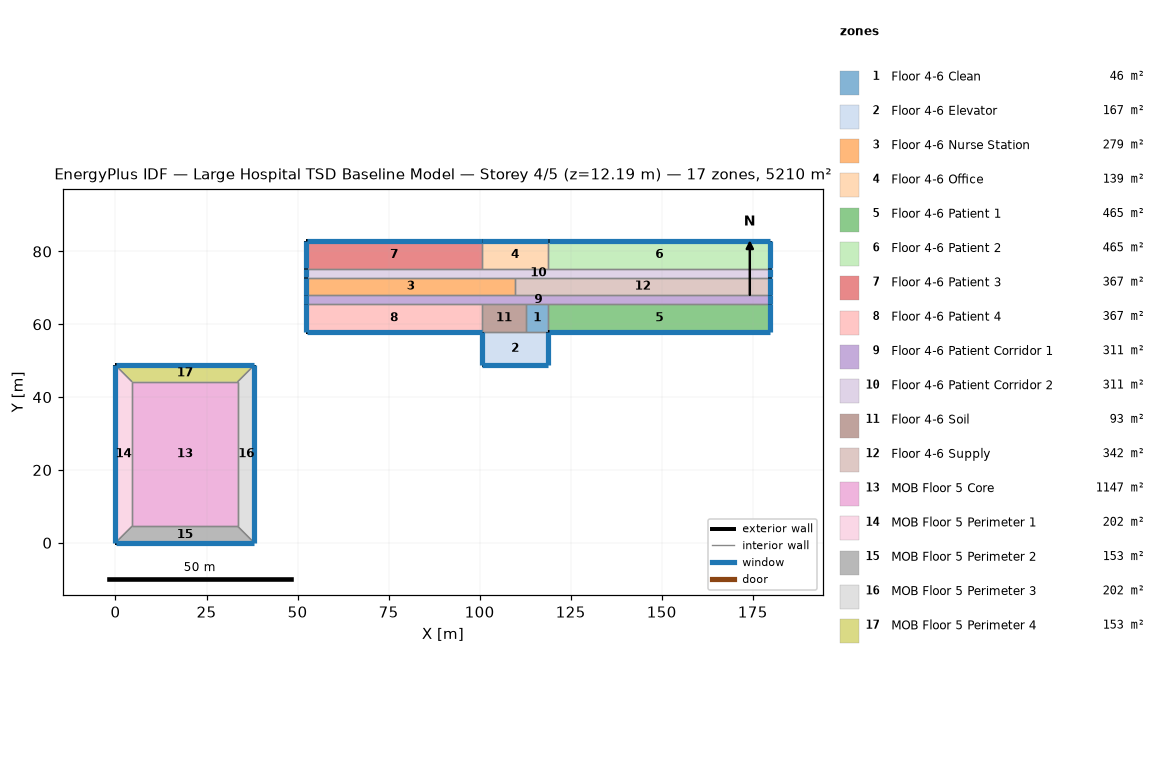
=== STOREY PLAN SPEC (per zone: floor XY polygon, exterior-wall plan segments, windows/doors) ===
zone 1: Floor 4-6 Clean  (46.5 m²)
  floor: (118.87, 65.53) (118.87, 57.91) (112.78, 57.91) (112.78, 65.53)
  interior walls: 4
zone 2: Floor 4-6 Elevator  (167.2 m²)
  floor: (118.87, 57.91) (118.87, 48.77) (100.58, 48.77) (100.58, 57.91)
  exterior wall: (118.87, 48.77) – (118.87, 57.91)  [9.1 m]
    window: (118.87, 48.82) – (118.87, 57.86)  [11.1 m²]
  exterior wall: (100.58, 48.77) – (118.87, 48.77)  [18.3 m]
    window: (100.63, 48.77) – (118.82, 48.77)  [22.3 m²]
  exterior wall: (100.58, 57.91) – (100.58, 48.77)  [9.1 m]
    window: (100.58, 57.86) – (100.58, 48.82)  [11.1 m²]
  interior walls: 1
zone 3: Floor 4-6 Nurse Station  (279.5 m²)
  floor: (109.73, 72.85) (109.73, 67.97) (52.43, 67.97) (52.43, 72.85)
  exterior wall: (52.43, 72.85) – (52.43, 67.97)  [4.9 m]
    window: (52.43, 72.80) – (52.43, 68.02)  [5.9 m²]
  interior walls: 3
zone 4: Floor 4-6 Office  (139.4 m²)
  floor: (118.87, 82.91) (118.87, 75.29) (100.58, 75.29) (100.58, 82.91)
  exterior wall: (118.87, 82.91) – (100.58, 82.91)  [18.3 m]
    window: (118.82, 82.91) – (100.63, 82.91)  [22.3 m²]
  interior walls: 3
zone 5: Floor 4-6 Patient 1  (464.5 m²)
  floor: (179.83, 65.53) (179.83, 57.91) (118.87, 57.91) (118.87, 65.53)
  exterior wall: (179.83, 57.91) – (179.83, 65.53)  [7.6 m]
    window: (179.83, 57.96) – (179.83, 65.48)  [9.3 m²]
  exterior wall: (118.87, 57.91) – (179.83, 57.91)  [61.0 m]
    window: (118.92, 57.91) – (179.78, 57.91)  [74.3 m²]
  interior walls: 2
zone 6: Floor 4-6 Patient 2  (464.5 m²)
  floor: (179.83, 82.91) (179.83, 75.29) (118.87, 75.29) (118.87, 82.91)
  exterior wall: (179.83, 82.91) – (118.87, 82.91)  [61.0 m]
    window: (179.78, 82.91) – (118.92, 82.91)  [74.3 m²]
  exterior wall: (179.83, 75.29) – (179.83, 82.91)  [7.6 m]
    window: (179.83, 75.34) – (179.83, 82.86)  [9.3 m²]
  interior walls: 2
zone 7: Floor 4-6 Patient 3  (367.0 m²)
  floor: (100.58, 82.91) (100.58, 75.29) (52.43, 75.29) (52.43, 82.91)
  exterior wall: (100.58, 82.91) – (52.43, 82.91)  [48.2 m]
    window: (100.53, 82.91) – (52.48, 82.91)  [58.7 m²]
  exterior wall: (52.43, 82.91) – (52.43, 75.29)  [7.6 m]
    window: (52.43, 82.86) – (52.43, 75.34)  [9.3 m²]
  interior walls: 2
zone 8: Floor 4-6 Patient 4  (367.0 m²)
  floor: (100.58, 65.53) (100.58, 57.91) (52.43, 57.91) (52.43, 65.53)
  exterior wall: (52.43, 57.91) – (100.58, 57.91)  [48.2 m]
    window: (52.48, 57.91) – (100.53, 57.91)  [58.7 m²]
  exterior wall: (52.43, 65.53) – (52.43, 57.91)  [7.6 m]
    window: (52.43, 65.48) – (52.43, 57.96)  [9.3 m²]
  interior walls: 2
zone 9: Floor 4-6 Patient Corridor 1  (310.7 m²)
  floor: (179.83, 67.97) (179.83, 65.53) (52.43, 65.53) (52.43, 67.97)
  exterior wall: (179.83, 65.53) – (179.83, 67.97)  [2.4 m]
    window: (179.83, 65.58) – (179.83, 67.92)  [3.0 m²]
  exterior wall: (52.43, 67.97) – (52.43, 65.53)  [2.4 m]
    window: (52.43, 67.92) – (52.43, 65.58)  [3.0 m²]
  interior walls: 2
zone 10: Floor 4-6 Patient Corridor 2  (310.7 m²)
  floor: (179.83, 75.29) (179.83, 72.85) (52.43, 72.85) (52.43, 75.29)
  exterior wall: (52.43, 75.29) – (52.43, 72.85)  [2.4 m]
    window: (52.43, 75.24) – (52.43, 72.90)  [3.0 m²]
  exterior wall: (179.83, 72.85) – (179.83, 75.29)  [2.4 m]
    window: (179.83, 72.90) – (179.83, 75.24)  [3.0 m²]
  interior walls: 2
zone 11: Floor 4-6 Soil  (92.9 m²)
  floor: (112.78, 65.53) (112.78, 57.91) (100.58, 57.91) (100.58, 65.53)
  interior walls: 4
zone 12: Floor 4-6 Supply  (341.9 m²)
  floor: (179.83, 72.85) (179.83, 67.97) (109.73, 67.97) (109.73, 72.85)
  exterior wall: (179.83, 67.97) – (179.83, 72.85)  [4.9 m]
    window: (179.83, 68.02) – (179.83, 72.80)  [5.9 m²]
  interior walls: 3
zone 13: MOB Floor 5 Core  (1147.4 m²)
  floor: (33.53, 44.20) (33.53, 4.57) (4.57, 4.57) (4.57, 44.20)
  interior walls: 4
zone 14: MOB Floor 5 Perimeter 1  (202.1 m²)
  floor: (0.00, 48.77) (4.57, 44.20) (4.57, 4.57) (0.00, 0.00)
  exterior wall: (0.00, 48.77) – (0.00, 0.00)  [48.8 m]
    window: (0.00, 48.72) – (0.00, 0.05)  [59.5 m²]
  interior walls: 3
zone 15: MOB Floor 5 Perimeter 2  (153.3 m²)
  floor: (38.10, 0.00) (0.00, 0.00) (4.57, 4.57) (33.53, 4.57)
  exterior wall: (0.00, 0.00) – (38.10, 0.00)  [38.1 m]
    window: (0.05, 0.00) – (38.05, 0.00)  [46.5 m²]
  interior walls: 3
zone 16: MOB Floor 5 Perimeter 3  (202.1 m²)
  floor: (38.10, 48.77) (38.10, 0.00) (33.53, 4.57) (33.53, 44.20)
  exterior wall: (38.10, 0.00) – (38.10, 48.77)  [48.8 m]
    window: (38.10, 0.05) – (38.10, 48.72)  [59.5 m²]
  interior walls: 3
zone 17: MOB Floor 5 Perimeter 4  (153.3 m²)
  floor: (38.10, 48.77) (33.53, 44.20) (4.57, 44.20) (0.00, 48.77)
  exterior wall: (38.10, 48.77) – (0.00, 48.77)  [38.1 m]
    window: (38.05, 48.77) – (0.05, 48.77)  [46.5 m²]
  interior walls: 3

=== DERIVED (storey summary) ===
Building: Large Hospital TSD Baseline Model
Storey: 4 of 5  (floor level z = 12.19 m)
Storey gross floor area: 5209.6 m²
Zones on this storey: 17
  - Floor 4-6 Clean: floor 46.5 m²
  - Floor 4-6 Elevator: floor 167.2 m²; exterior wall 36.6 m (111.5 m²); 3 window(s) 44.6 m²; WWR 40.0%
  - Floor 4-6 Nurse Station: floor 279.5 m²; exterior wall 4.9 m (14.9 m²); 1 window(s) 5.9 m²; WWR 40.0%
  - Floor 4-6 Office: floor 139.4 m²; exterior wall 18.3 m (55.7 m²); 1 window(s) 22.3 m²; WWR 40.0%
  - Floor 4-6 Patient 1: floor 464.5 m²; exterior wall 68.6 m (209.0 m²); 2 window(s) 83.6 m²; WWR 40.0%
  - Floor 4-6 Patient 2: floor 464.5 m²; exterior wall 68.6 m (209.0 m²); 2 window(s) 83.6 m²; WWR 40.0%
  - Floor 4-6 Patient 3: floor 367.0 m²; exterior wall 55.8 m (170.0 m²); 2 window(s) 68.0 m²; WWR 40.0%
  - Floor 4-6 Patient 4: floor 367.0 m²; exterior wall 55.8 m (170.0 m²); 2 window(s) 68.0 m²; WWR 40.0%
  - Floor 4-6 Patient Corridor 1: floor 310.7 m²; exterior wall 4.9 m (14.9 m²); 2 window(s) 5.9 m²; WWR 40.0%
  - Floor 4-6 Patient Corridor 2: floor 310.7 m²; exterior wall 4.9 m (14.9 m²); 2 window(s) 5.9 m²; WWR 40.0%
  - Floor 4-6 Soil: floor 92.9 m²
  - Floor 4-6 Supply: floor 341.9 m²; exterior wall 4.9 m (14.9 m²); 1 window(s) 5.9 m²; WWR 40.0%
  - MOB Floor 5 Core: floor 1147.4 m²
  - MOB Floor 5 Perimeter 1: floor 202.1 m²; exterior wall 48.8 m (148.6 m²); 1 window(s) 59.5 m²; WWR 40.0%
  - MOB Floor 5 Perimeter 2: floor 153.3 m²; exterior wall 38.1 m (116.1 m²); 1 window(s) 46.5 m²; WWR 40.0%
  - MOB Floor 5 Perimeter 3: floor 202.1 m²; exterior wall 48.8 m (148.6 m²); 1 window(s) 59.5 m²; WWR 40.0%
  - MOB Floor 5 Perimeter 4: floor 153.3 m²; exterior wall 38.1 m (116.1 m²); 1 window(s) 46.5 m²; WWR 40.0%
Zone adjacency: (none detected)